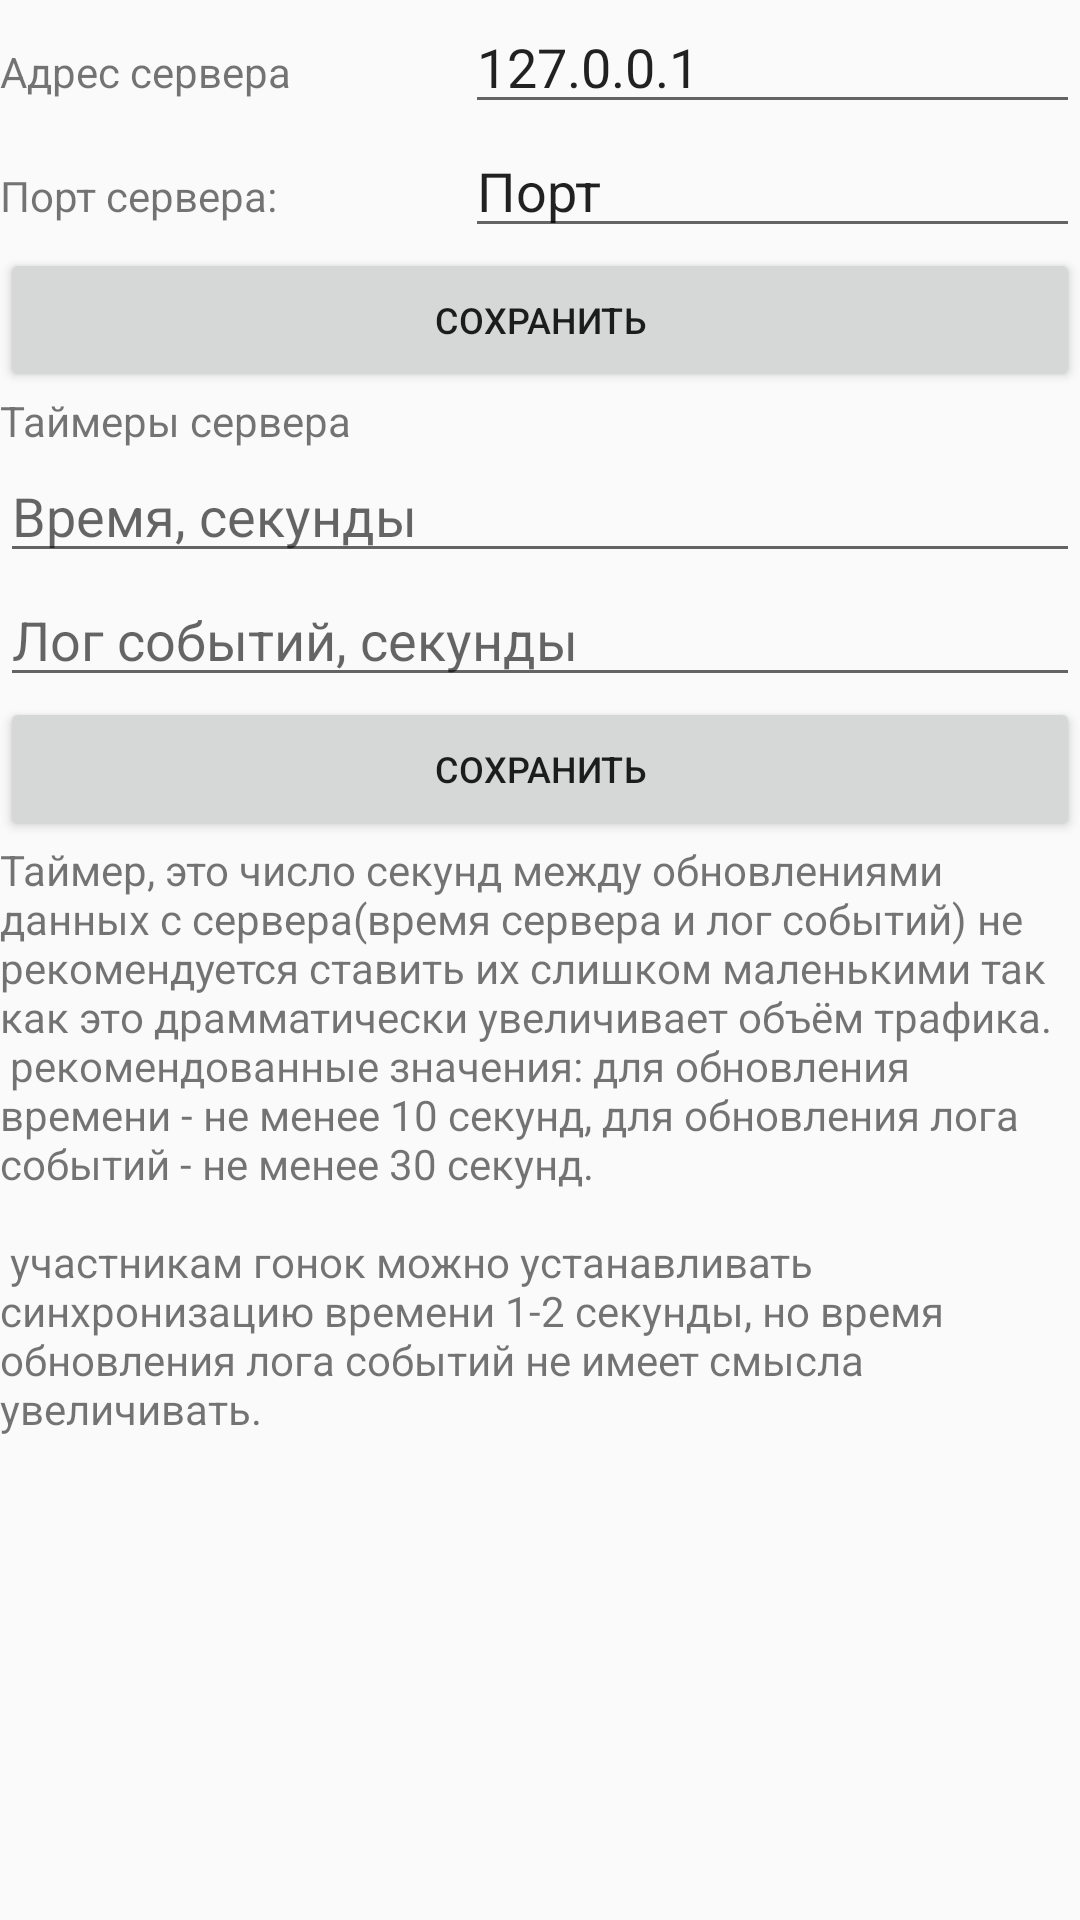

The Android layout XML behind this screen, and the referenced resources:
<!-- AndroidManifest.xml: application theme AppTheme -->
<!-- res/layout/activity_settings.xml -->
<?xml version="1.0" encoding="utf-8"?>
<android.support.constraint.ConstraintLayout xmlns:android="http://schemas.android.com/apk/res/android"
    xmlns:app="http://schemas.android.com/apk/res-auto"
    xmlns:tools="http://schemas.android.com/tools"
    android:layout_width="match_parent"
    android:layout_height="match_parent"
    tools:context=".MainActivity"
    tools:layout_editor_absoluteY="81dp">


    <LinearLayout
        android:id="@+id/l1"
        android:layout_width="match_parent"
        android:layout_height="match_parent"
        android:orientation="vertical">

        <LinearLayout
            android:layout_width="match_parent"
            android:layout_height="wrap_content"
            android:orientation="vertical">

            <LinearLayout
                android:layout_width="match_parent"
                android:layout_height="wrap_content"
                android:orientation="horizontal">

                <TextView
                    android:id="@+id/serverIP"
                    android:layout_width="160dp"
                    android:layout_height="wrap_content"
                    android:layout_weight="1"
                    android:text="@string/ServerIP" />

                <EditText
                    android:id="@+id/ipaddress"
                    android:layout_width="wrap_content"
                    android:layout_height="wrap_content"
                    android:layout_weight="1"
                    android:ems="10"
                    android:inputType="textPersonName"
                    android:text="@string/ipaddress" />

            </LinearLayout>

            <LinearLayout
                android:layout_width="match_parent"
                android:layout_height="match_parent"
                android:orientation="horizontal">

                <TextView
                    android:id="@+id/serverPort"
                    android:layout_width="160dp"
                    android:layout_height="wrap_content"
                    android:layout_weight="1"
                    android:text="@string/ServerPort" />

                <EditText
                    android:id="@+id/port"
                    android:layout_width="wrap_content"
                    android:layout_height="wrap_content"
                    android:layout_weight="1"
                    android:ems="10"
                    android:inputType="textPersonName"
                    android:text="@string/Port"
                    android:autofillHints="" />

            </LinearLayout>

            <LinearLayout
                android:layout_width="match_parent"
                android:layout_height="wrap_content"
                android:orientation="horizontal">

                <Button
                    android:id="@+id/saveServerIP"
                    android:layout_width="0dp"
                    android:layout_height="wrap_content"
                    android:layout_weight="1"
                    android:text="@string/save"
                    android:textSize="12sp" />
            </LinearLayout>

        </LinearLayout>

        <LinearLayout
            android:layout_width="match_parent"
            android:layout_height="wrap_content"
            android:orientation="vertical">

            <TextView
                android:id="@+id/serverTimers"
                android:layout_width="match_parent"
                android:layout_height="wrap_content"
                android:layout_weight="1"
                android:text="@string/serverTimers" />

            <EditText
                android:id="@+id/TimeTimer"
                android:layout_width="match_parent"
                android:layout_height="wrap_content"
                android:layout_weight="1"
                android:ems="10"
                android:hint="@string/secondsTimer"
                android:inputType="number"
                android:text=""
                android:importantForAutofill="no" />

            <EditText
                android:id="@+id/MainLogTimer"
                android:layout_width="match_parent"
                android:layout_height="wrap_content"
                android:layout_weight="1"
                android:ems="10"
                android:hint="@string/secondsMainLog"
                android:inputType="number"
                android:singleLine="true"
                android:importantForAutofill="no" />

            <Button
                android:id="@+id/saveTimers"
                android:layout_width="match_parent"
                android:layout_height="wrap_content"
                android:layout_weight="1"
                android:text="@string/save"
                android:textSize="12sp" />

            <TextView
                android:id="@+id/serverTimersInfo"
                android:layout_width="match_parent"
                android:layout_height="wrap_content"
                android:layout_weight="1"
                android:text="@string/serverTimersInfo" />
        </LinearLayout>

    </LinearLayout>

</android.support.constraint.ConstraintLayout>
<!-- resources referenced by this layout -->
<resources>
  <string name="Port">Порт</string>
  <string name="ServerIP">Адрес сервера</string>
  <string name="ServerPort">Порт сервера:</string>
  <string name="ipaddress">127.0.0.1</string>
  <string name="save">Сохранить</string>
  <string name="secondsMainLog">Лог событий, секунды</string>
  <string name="secondsTimer">Время, секунды </string>
  <string name="serverTimers">Таймеры сервера</string>
  <string name="serverTimersInfo">Таймер, это число секунд между обновлениями данных с сервера(время сервера и лог событий) не рекомендуется ставить их слишком маленькими так как это драмматически увеличивает объём трафика.\n
          рекомендованные значения: для обновления времени - не менее 10 секунд, для обновления лога событий - не менее 30 секунд. \n \n
          участникам гонок можно устанавливать синхронизацию времени 1-2 секунды, но время обновления лога событий не имеет смысла увеличивать.
      </string>
  <style name="AppTheme" parent="Theme.AppCompat.Light.DarkActionBar">
          
          <item name="colorPrimary">@color/colorPrimary</item>
          <item name="colorPrimaryDark">@color/colorPrimaryDark</item>
          <item name="colorAccent">@color/colorAccent</item>
          <item name="windowActionBar">true</item>
      </style>
  <color name="colorPrimary">#535b88</color>
  <color name="colorPrimaryDark">#303F9F</color>
  <color name="colorAccent">#ff4081</color>
</resources>
